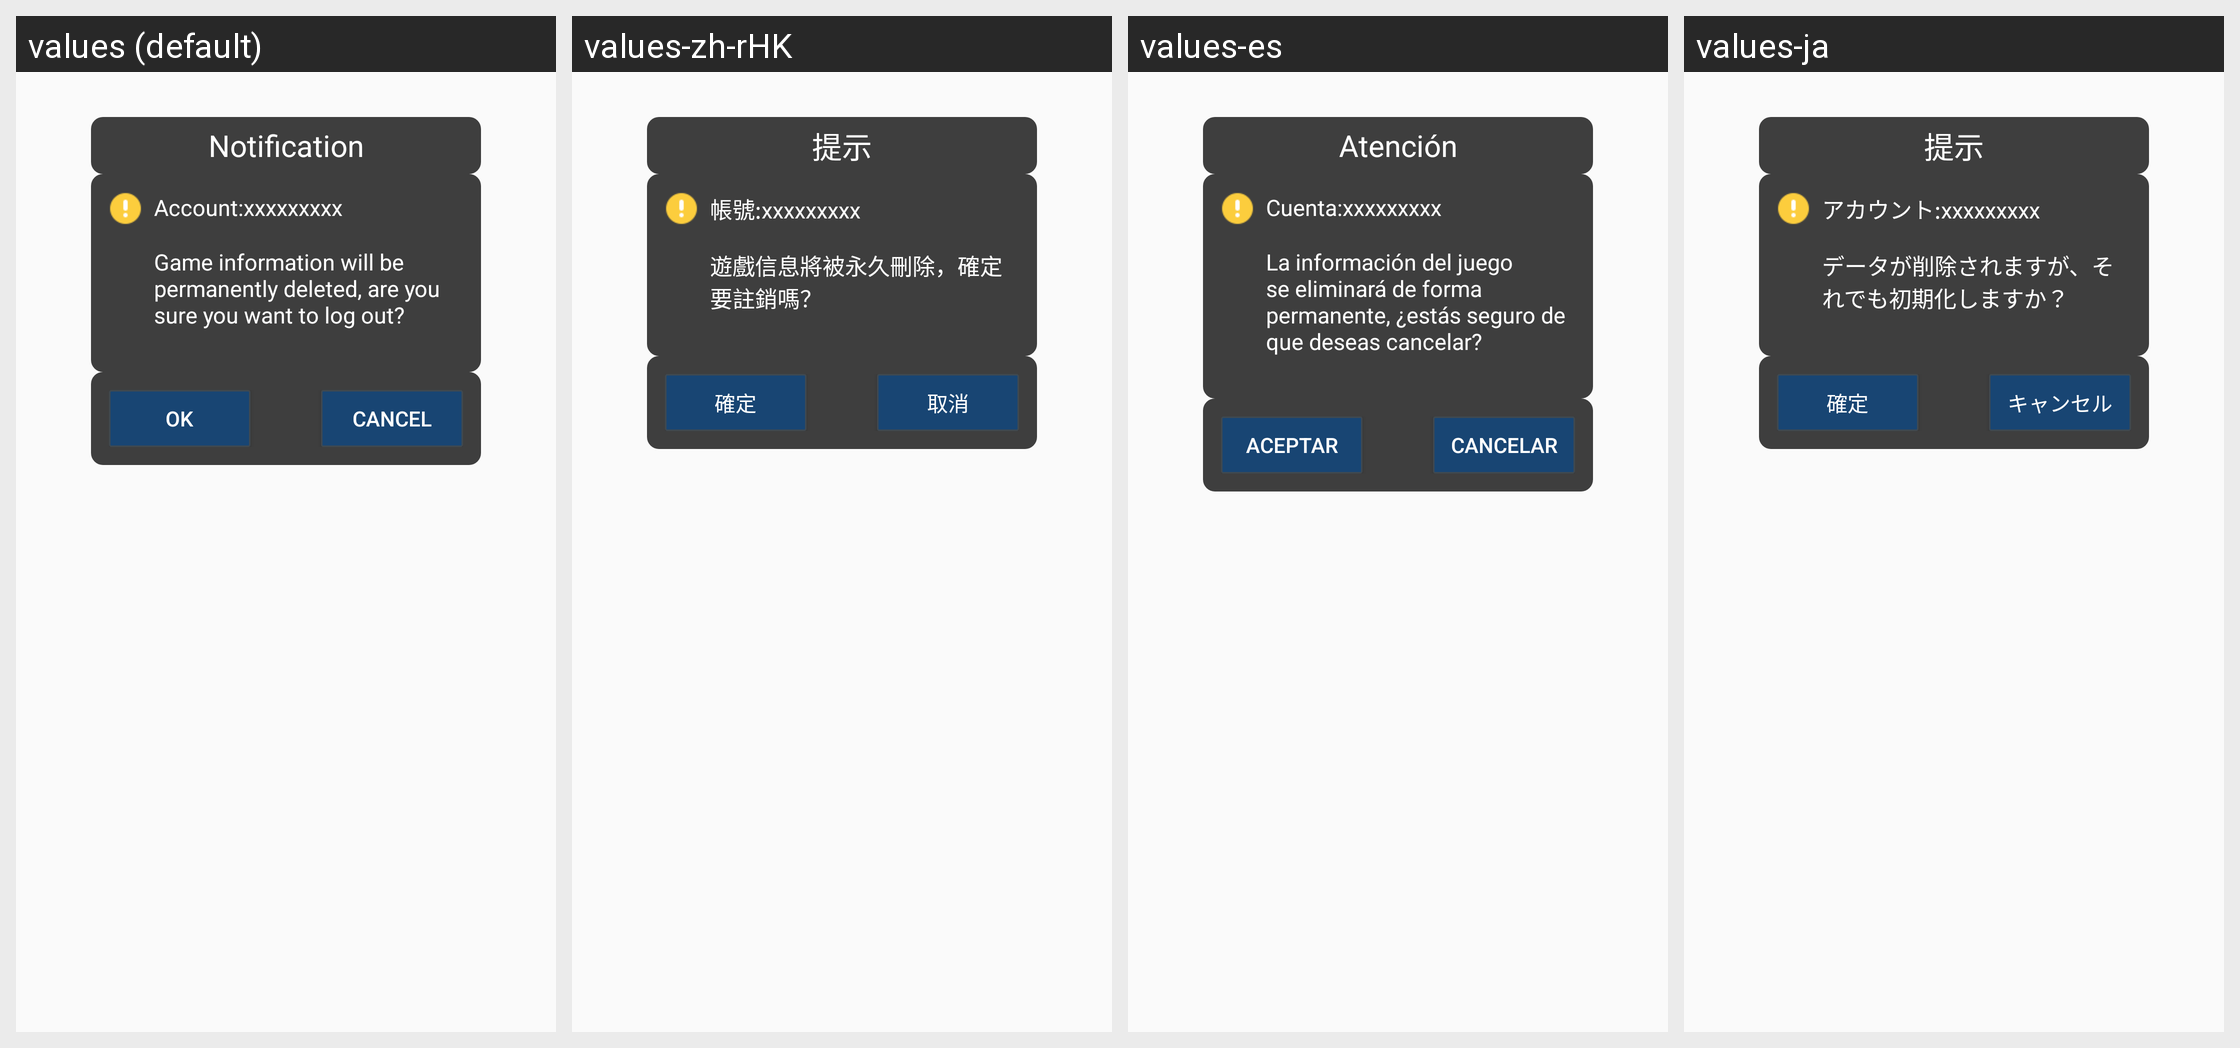

Translations of the strings shown on this Android screen, per locale in the grid:
Android screen res/layout/hw_fragment_is_really_destroy_account.xml rendered under 4 locales, left to right: values (default), values-zh-rHK, values-es, values-ja. Device: Nexus 5 (rendered at 1080×1920; each locale shown at half size, 540×960, under a caption strip naming it); theme MyFullScreen.
Other locales in the repository, not shown: values-af, values-ar, values-cs, values-de-rDE, values-en-rSG, values-en-rUS, values-fi, values-fr, values-fr-rCA, values-fr-rFR, values-gu, values-hi, values-hr, values-in, values-it, values-iw, values-ko, values-ko-rKR, values-mr, values-nl, values-pa, values-pt, values-pt-rPT, values-ro, values-ru, values-ru-rRU, values-th, values-th-rTH, values-tr, values-tr-rTR, values-vi, values-zh-rCN, values-zh-rTW.
Strings drawn on this screen, with the default value and each locale's value (text and hints the layout hard-codes, and strings that could not be matched under every locale, appear in the picture but are not listed):

hw_account_recover_title
  values: Notification
  values-zh-rHK: 提示
  values-es: Atención
  values-ja: 提示

hw_account_recover_role_name
  values: Account:
  values-zh-rHK: 帳號:
  values-es: Cuenta:
  values-ja: アカウント:

hw_account_trash_content
  values: Game information will be permanently deleted, are you sure you want to log out?
  values-zh-rHK: 遊戲信息將被永久刪除，確定要註銷嗎？
  values-es: La información del juego se eliminará de forma permanente, ¿estás seguro de que deseas cancelar?
  values-ja: データが削除されますが、それでも初期化しますか？

hw_account_trash_button_ok
  values: OK
  values-zh-rHK: 確定
  values-es: Aceptar
  values-ja: 確定

hw_account_trash_button_cancel
  values: Cancel
  values-zh-rHK: 取消
  values-es: Cancelar
  values-ja: キャンセル
